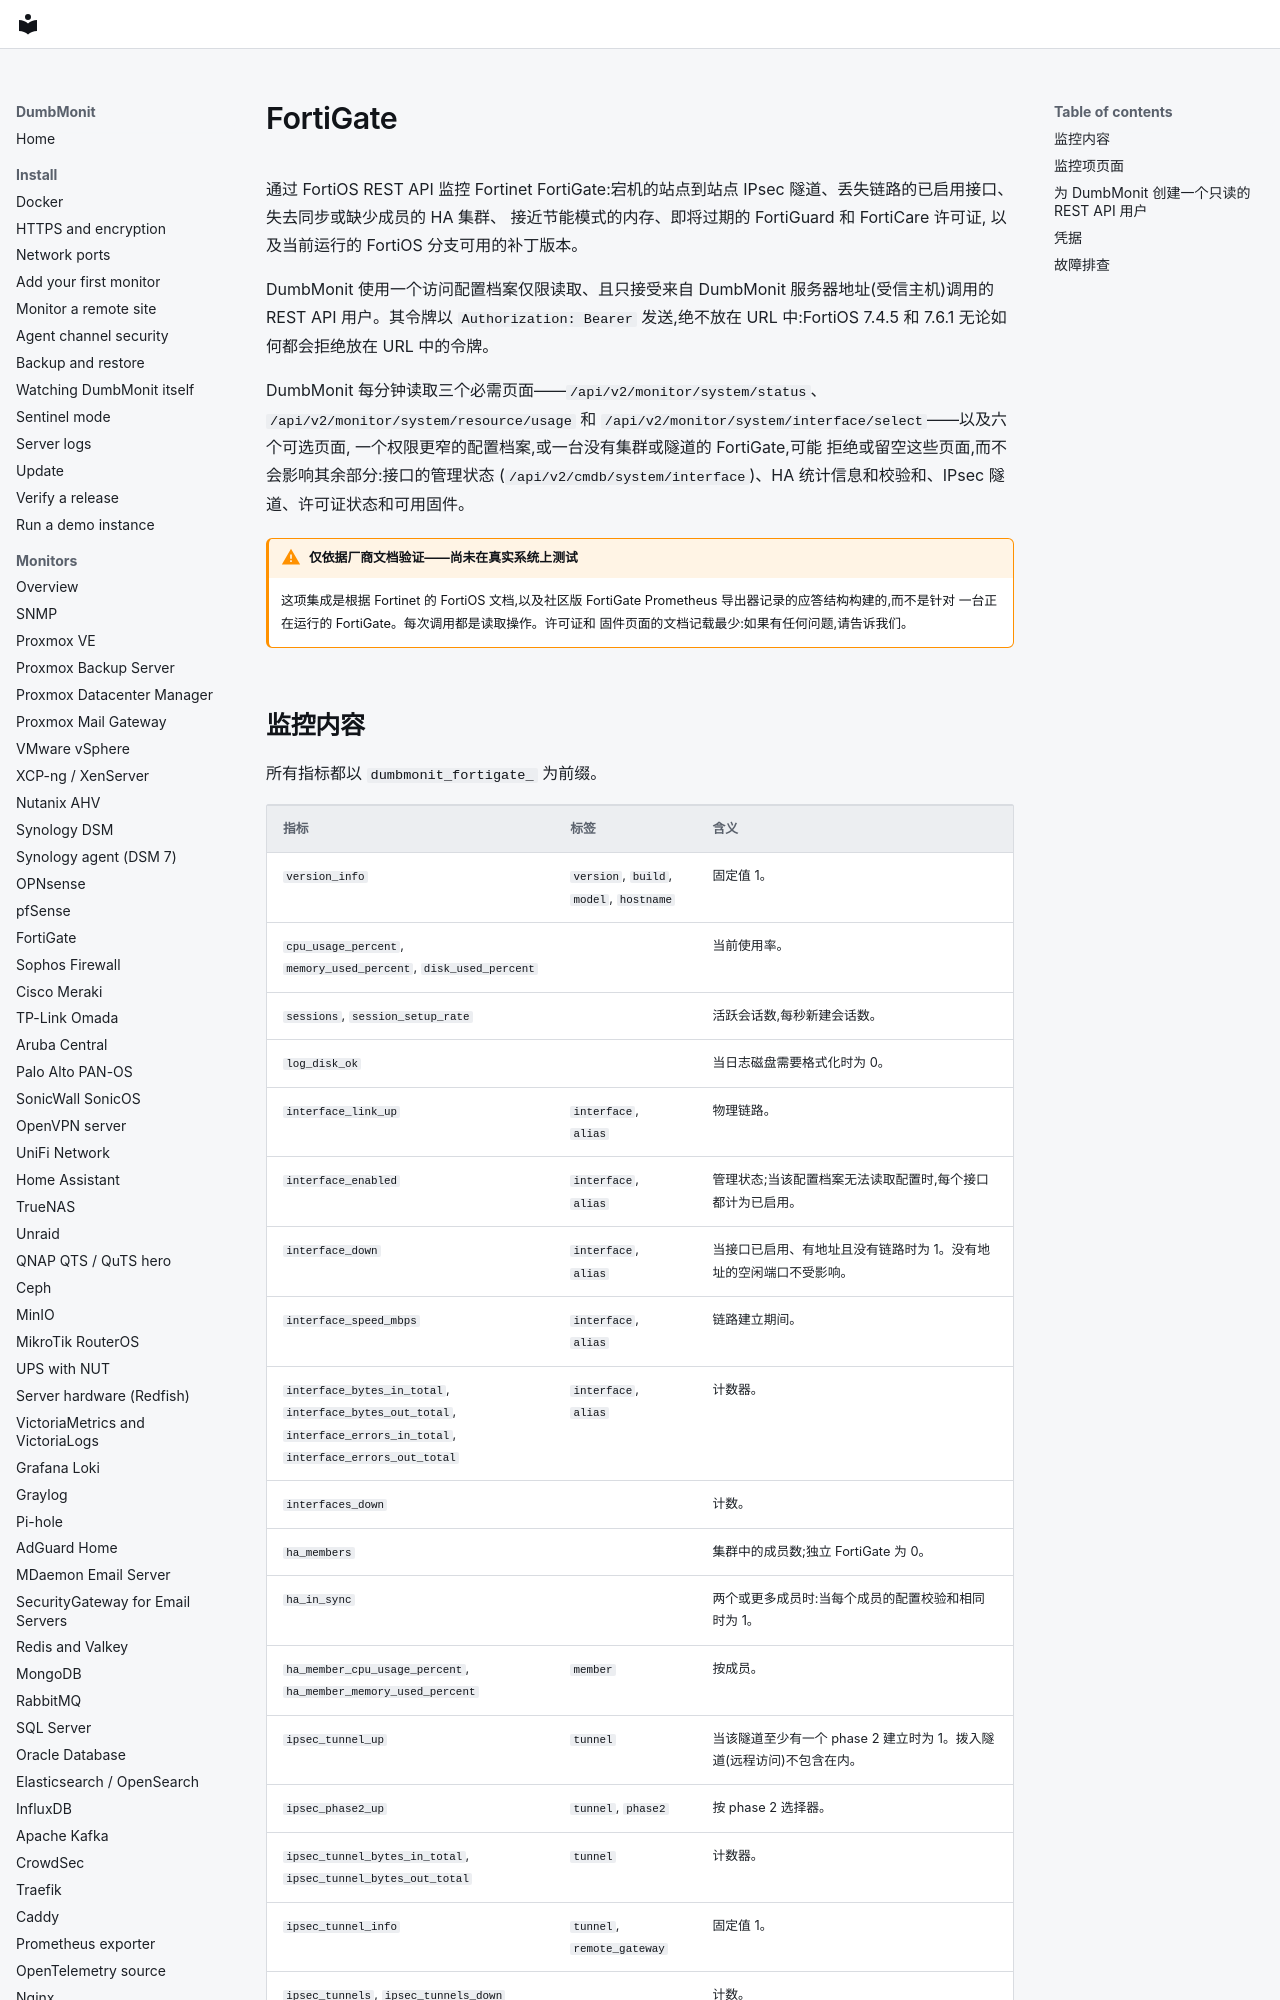

repository: laupernoe/dumbmonit · page: devices/fortigate.zh-Hans/index.html · generator: mkdocs

# FortiGate {#fortigate}

通过 FortiOS REST API 监控 Fortinet FortiGate:宕机的站点到站点
IPsec 隧道、丢失链路的已启用接口、失去同步或缺少成员的 HA 集群、
接近节能模式的内存、即将过期的 FortiGuard 和 FortiCare 许可证,
以及当前运行的 FortiOS 分支可用的补丁版本。

DumbMonit 使用一个访问配置档案仅限读取、且只接受来自 DumbMonit
服务器地址(受信主机)调用的 REST API 用户。其令牌以
`Authorization: Bearer` 发送,绝不放在 URL 中:FortiOS 7.4.5 和
7.6.1 无论如何都会拒绝放在 URL 中的令牌。

DumbMonit 每分钟读取三个必需页面——`/api/v2/monitor/system/status`、
`/api/v2/monitor/system/resource/usage` 和
`/api/v2/monitor/system/interface/select`——以及六个可选页面,
一个权限更窄的配置档案,或一台没有集群或隧道的 FortiGate,可能
拒绝或留空这些页面,而不会影响其余部分:接口的管理状态
(`/api/v2/cmdb/system/interface`)、HA 统计信息和校验和、IPsec
隧道、许可证状态和可用固件。

!!! warning "仅依据厂商文档验证——尚未在真实系统上测试"

    这项集成是根据 Fortinet 的 FortiOS 文档,以及社区版
    FortiGate Prometheus 导出器记录的应答结构构建的,而不是针对
    一台正在运行的 FortiGate。每次调用都是读取操作。许可证和
    固件页面的文档记载最少:如果有任何问题,请告诉我们。
